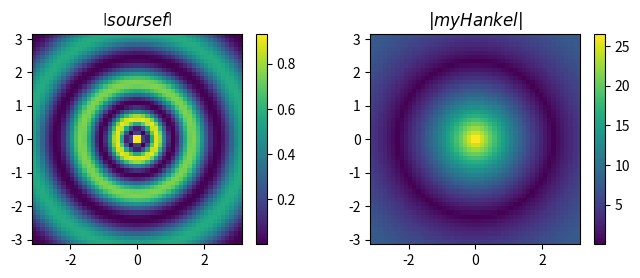

This chart was generated by the following Python code:
from matplotlib.pyplot import *
import scipy.special as sp

def plt_3d(x, y, z):
    fig = figure()
    ax = fig.add_subplot(111, projection='3d')
    ax.plot_surface(x, y, z, label='title',cmap='viridis', edgecolor='none')
    show()

def integral(n, step_f, rs_f, ys_f, rs_F):
    # first dimension - x
    r_2d = np.broadcast_to(rs_f[:, np.newaxis], (n, n))

    # second dimension - u
    u_2d = np.broadcast_to(rs_F[np.newaxis, :], (n, n))

    # J0(kr) * r
    A = sp.j0(u_2d * r_2d) * r_2d

    # scale rows by f(x)
    A = A * np.broadcast_to(ys_f[:, np.newaxis], (n, n))

    int_weights = np.ones(n)
    int_weights[0] = 1 / 2
    int_weights[-1] = 1 / 2
    int_weights *= step_f

    # scale rows by int_weights
    A = A * np.broadcast_to(int_weights[:, np.newaxis], (n, n))

    ys_F = np.sum(A, axis=0)

    return ys_F

def draw_2d(sp_n, sp_m, sp_c, xs, ys, s):
    extent = [xs[0], xs[-1], xs[0], xs[-1]]
    subplot(sp_n, sp_m, sp_c)
    imshow(np.abs(ys), extent=extent)
    colorbar()
    title(f'$\\left|{s}\\right|$')

def get_2d(F, shape, dtype):
    F2d = np.zeros(shape, dtype=dtype)
    for i in range(shape[0]):
        for j in range(shape[1]):
            F2d[i][j] = F[j + i * shape[1]]
    return F2d

n = 50
alpha = 6.0
beta = 6.0
x = np.linspace(-np.pi, np.pi,   n)
y = np.linspace(-np.pi, np.pi, n)

x2d, y2d = np.meshgrid(x, y)
f = lambda r: np.exp((-r ** 2) / beta) * (np.sin(alpha * r) ** 2)
r2d = np.sqrt(np.sqrt(x2d ** 2 + y2d ** 2))
f2d = f(r2d)

figure(figsize=(8, 6))
#plt_3d(x2d, y2d, np.abs(f2d))
draw_2d(2, 2, 1, x, f2d, 'sourse f')

r = r2d.ravel()
F = integral(r.shape[0], abs(r[1] - r[0]), r, f2d.ravel(), r)
F2d = get_2d(F, x2d.shape, np.complex128)

#plt_3d(x2d, y2d, np.abs(F2d))
draw_2d(2, 2, 2, x, F2d, 'my Hankel')

show()